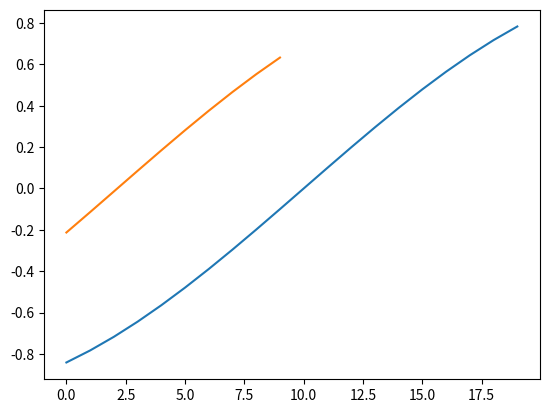
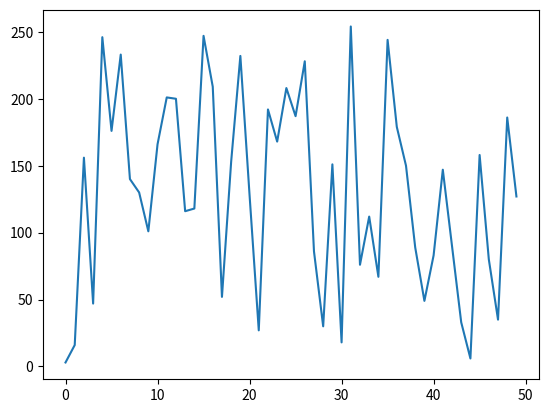

Here is the Python script that generated these plots, in order: (Note: this script raises an exception after producing the figures.)
#Data set and number of lags to calculate

import numpy as np

# First signal
sig1 = np.sin(np.r_[-1:1:0.1])

# Seconds signal with pi/4 phase shift. Half the size of sig1
sig2 = np.sin(np.r_[-1:0:0.1] + np.pi/4)

import matplotlib.pyplot as plt

fig, ax = plt.subplots()

ax.plot(sig1)
ax.plot(sig2)


''' Python only implementation '''

# Pre-allocate correlation array
corr = (len(sig1) - len(sig2) + 1) * [0]

# Go through lag components one-by-one
for l in range(len(corr)):
    corr[l] = sum([sig1[i+l] * sig2[i] for i in range(len(sig2))])

print(corr)

corr = np.correlate(a=sig1, v=sig2)
corr

import scipy.signal

corr = scipy.signal.correlate(sig1, sig2)

# Remove padded correlations
corr = corr[(len(sig1)-len(sig2)-1):len(corr)-((len(sig1)-len(sig2)-1))]

print(corr)

# Our data set
data = [3, 16, 156, 47, 246, 176, 233, 140, 130,
        101, 166, 201, 200, 116, 118, 247,
        209, 52, 153, 232, 128, 27, 192, 168, 208,
        187, 228, 86, 30, 151, 18, 254,
        76, 112, 67, 244, 179, 150, 89, 49, 83, 147, 90,
        33, 6, 158, 80, 35, 186, 127]

# Delay (lag) range that we are interesting in
lags = [0,1,2,3,4,5,6,7,8,9]


import matplotlib.pyplot as plt

fig, ax = plt.subplots()

ax.plot(data)

''' Python only implementation '''

# Pre-allocate autocorrelation table
acorr = len(lags) * [0]

# Mean
mean = sum(data) / len(data)
# Variance
var = sum([(x - mean)**2 for x in data]) / len(data)

# Normalized data
ndata = [x - mean for x in data]


# Go through lag components one-by-one
for l in lags:
    c = 1 # Self correlation

    if (l > 0):
        tmp = [ndata[l:][i] * ndata[:-l][i] for i in range(len(data) - l)]

        c = sum(tmp) / len(data) / var

    acorr[l] = c

acorr

import statsmodels.api as sm

acorr = sm.tsa.acf(data, nlags = len(lags)-1)
acorr

''' numpy.correlate '''

import numpy as np

x = np.array(data)

# Mean
mean = numpy.mean(data)

# Variance
var = numpy.var(data)

# Normalized data
ndata = data - mean

acorr = numpy.correlate(ndata, ndata, 'full')[len(ndata)-1:]
acorr = acorr / var / len(ndata)

acorr

import statsmodels.api as sm
import statsmodels.formula.api as smf

# load a sample dataset
data = sm.datasets.get_rdataset('mtcars').data

# fit a linear regression model
model = smf.ols('mpg ~ cyl + disp + hp', data=data).fit()

# calculate Durbin-Watson statistic
dw = sm.stats.durbin_watson(model.resid)

print('Durbin-Watson statistic:', dw)

